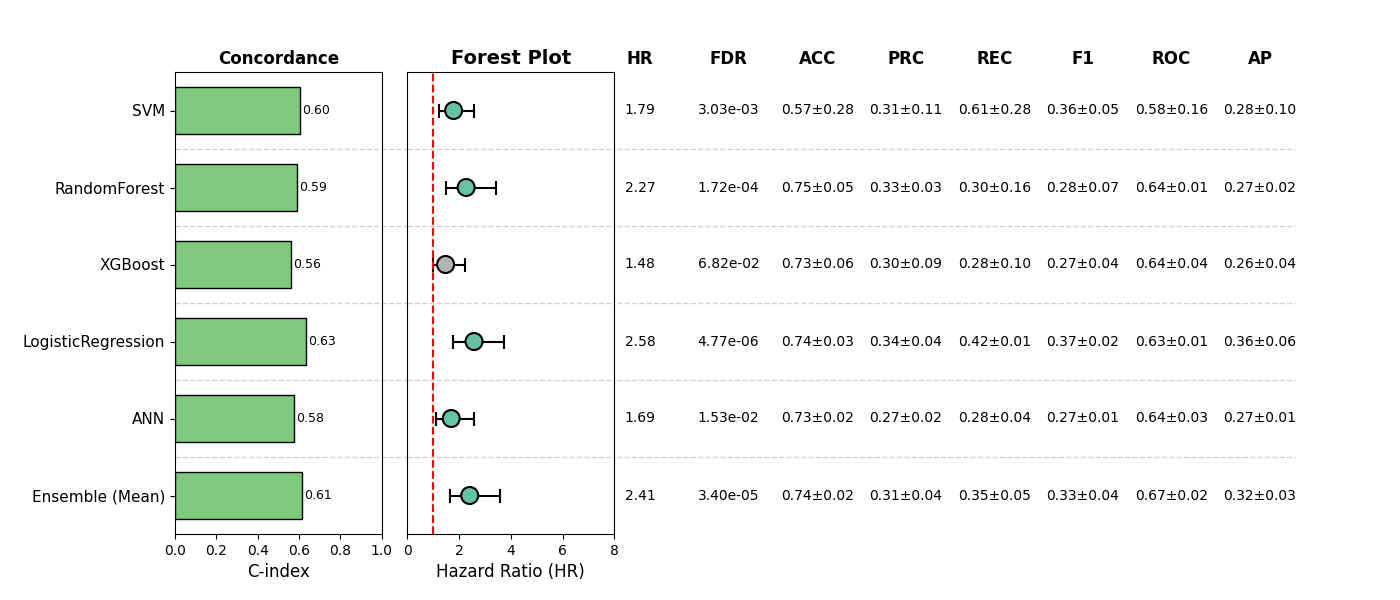

Source data for this figure (header and first rows):
, Model, HR, CI_lower, CI_upper, p, cindex, accuracy_mean, accuracy_std, precision_mean, precision_std, recall_mean, recall_std, f1_mean, f1_std, roc_auc_mean, roc_auc_std, pr_auc_mean, pr_auc_std, FDR, Sig
0, SVM, 1.785, 1.236, 2.579, 0.002022, 0.6041, 0.5712, 0.2777, 0.3118, 0.1074, 0.6065, 0.2784, 0.3614, 0.04674, 0.5815, 0.1633, 0.2766, 0.09743, 0.003033, True
1, RandomForest, 2.271, 1.508, 3.419, 8.603523963300472e-05, 0.5913, 0.7524, 0.0543, 0.3276, 0.03207, 0.3025, 0.1594, 0.2846, 0.07064, 0.6444, 0.01426, 0.2702, 0.01667, 0.0001721, True
2, XGBoost, 1.475, 0.9714, 2.24, 0.06819, 0.5594, 0.731, 0.05789, 0.2993, 0.08654, 0.2814, 0.1045, 0.2664, 0.04444, 0.6362, 0.04064, 0.264, 0.03698, 0.06819, False
3, LogisticRegression, 2.576, 1.769, 3.75, 7.955080502883219e-07, 0.6333, 0.7446, 0.0263, 0.3381, 0.04126, 0.424, 0.00659, 0.3748, 0.02444, 0.635, 0.008653, 0.3607, 0.05707, 4.773048301729932e-06, True
4, ANN, 1.693, 1.118, 2.562, 0.01279, 0.5758, 0.731, 0.02481, 0.2683, 0.01739, 0.2821, 0.0369, 0.2726, 0.0128, 0.6442, 0.02578, 0.2655, 0.006153, 0.01535, True
5, Ensemble (Mean), 2.408, 1.627, 3.566, 1.134968924261868e-05, 0.6137, 0.7446, 0.0193, 0.3112, 0.0384, 0.3484, 0.04501, 0.3286, 0.04086, 0.669, 0.02305, 0.3196, 0.03189, 3.4049067727856044e-05, True
